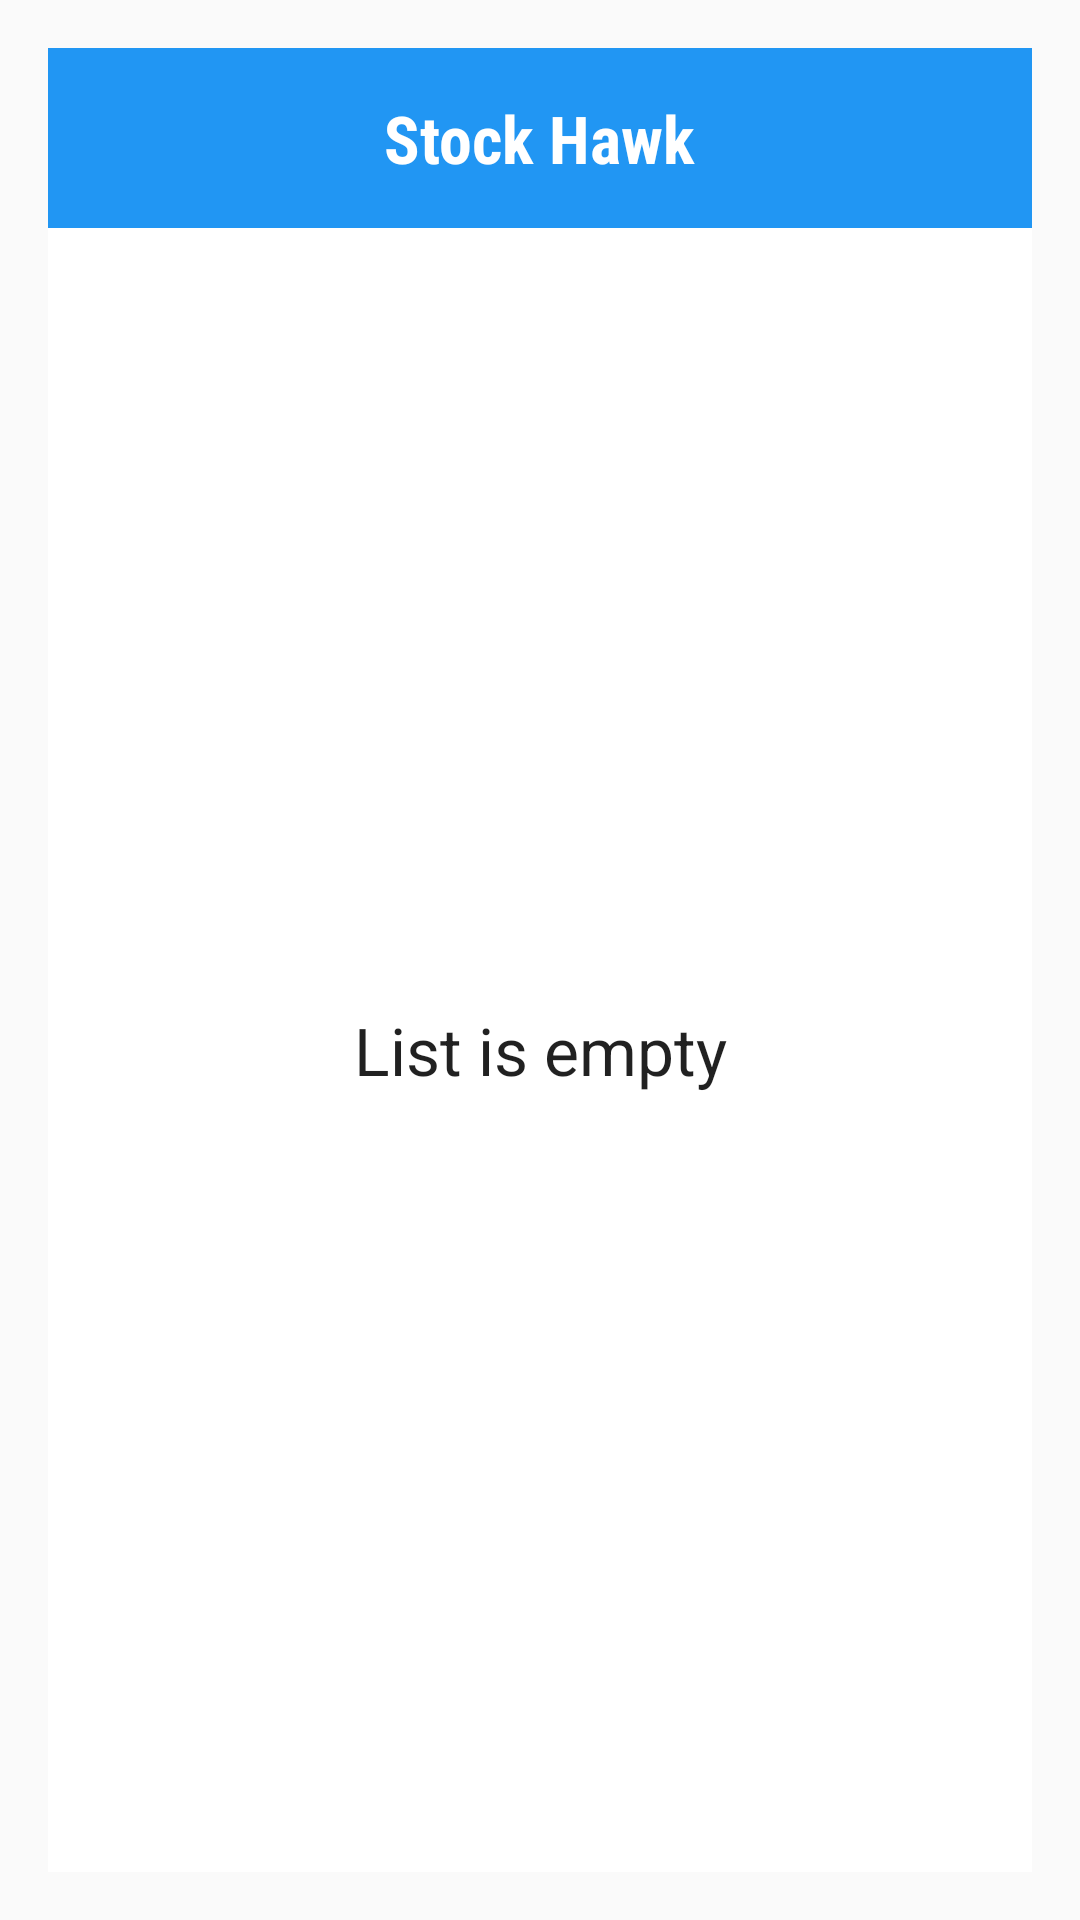

Here is an Android app screen rendered from its layout file. Give the layout XML and the strings, colors and styles it references.
<!-- AndroidManifest.xml: application theme AppTheme -->
<!-- res/layout/widget_layout.xml -->
<?xml version="1.0" encoding="utf-8"?>
<LinearLayout xmlns:android="http://schemas.android.com/apk/res/android"
              xmlns:tools="http://schemas.android.com/tools"
              android:orientation="vertical"
              android:padding="@dimen/layout_padding"
              android:layout_width="match_parent"
              android:layout_height="match_parent">
    <FrameLayout
        android:layout_width="match_parent"
        android:layout_height="@dimen/widget_bar_height"
        android:id="@+id/widget_header"
        android:background="@color/material_blue_500">
        <TextView
            android:layout_width="wrap_content"
            android:text="@string/app_name"
            android:textAppearance="?android:textAppearanceLarge"
            android:textStyle="bold"
            android:fontFamily="sans-serif-condensed"
            android:textColor="@android:color/white"
            android:layout_gravity="center"
            android:layout_height="wrap_content"/>

    </FrameLayout>

    <FrameLayout
        android:layout_width="match_parent"
        android:layout_height="0dp"
        android:background="@android:color/white"
        android:layout_weight="1">
        <ListView
            android:id="@+id/widget_list"
            android:layout_width="match_parent"
            android:layout_height="wrap_content"
            tools:listitem="@layout/list_item_quote"
            android:divider="@null"
            android:dividerHeight="0dp"/>
        <TextView
            android:id="@+id/widget_empty"
            android:layout_width="match_parent"
            android:layout_height="match_parent"
            android:gravity="center"
            android:textAppearance="?android:textAppearanceLarge"
            android:text="@string/list_empty"/>
    </FrameLayout>

</LinearLayout>
<!-- res/layout/list_item_quote.xml (included above) -->
<?xml version="1.0" encoding="utf-8"?>
<LinearLayout xmlns:android="http://schemas.android.com/apk/res/android"
    xmlns:tools="http://schemas.android.com/tools"
    android:layout_width="match_parent"
    android:layout_height="72dp"
    android:gravity="center_vertical"
    android:orientation="horizontal"
    android:paddingLeft="@dimen/layout_padding"
    android:paddingStart="@dimen/layout_padding"
    android:id="@+id/stock_item_layout"
    android:paddingEnd="@dimen/layout_padding"
    android:paddingRight="@dimen/layout_padding"
    >
  <TextView
      android:id="@+id/stock_symbol"
      style="@style/StockSymbolTextStyle"
      android:layout_width="wrap_content"
      android:layout_height="wrap_content"
      android:transitionName="@string/transition_symbol"
      android:textColor="@android:color/black"
      android:gravity="start|left"
      tools:text="GOOG"
      />
  <LinearLayout
      android:layout_width="0dp"
      android:layout_height="wrap_content"

      android:layout_weight="1"
      android:gravity="right|end"
      >
    <TextView
        android:id="@+id/bid_price"
        style="@style/BidPriceTextStyle"
        android:layout_width="wrap_content"
        android:layout_height="wrap_content"
        android:paddingRight="@dimen/textview_padding"
        android:paddingEnd="@dimen/textview_padding"
        android:textColor="@android:color/black"
        tools:text="1000.00"
        />
    <TextView
        android:id="@+id/change"
        android:background="@drawable/percent_change_pill"
        style="@style/PercentChangeTextStyle"
        android:layout_width="wrap_content"
        android:layout_height="wrap_content"
        android:paddingLeft="@dimen/color_textview"
        android:paddingStart="@dimen/color_textview"
        android:paddingEnd="@dimen/color_textview"
        android:paddingRight="@dimen/color_textview"
        tools:text="100%"
        />
  </LinearLayout>
</LinearLayout>
<!-- resources referenced by this layout -->
<resources>
  <color name="material_blue_500">#2196F3</color>
  <dimen name="color_textview">3dp</dimen>
  <dimen name="layout_padding">16dp</dimen>
  <dimen name="textview_padding">10sp</dimen>
  <dimen name="widget_bar_height">60dp</dimen>
  <string name="app_name">Stock Hawk</string>
  <string name="list_empty">List is empty</string>
  <string name="transition_symbol">symbol_name</string>
  <style name="BidPriceTextStyle">
      <item name="android:textSize">20sp</item>
    </style>
  <style name="PercentChangeTextStyle">
      <item name="android:textSize">20sp</item>
      <item name="android:textColor">#FFF</item>
      <item name="android:textStyle">bold</item>
    </style>
  <style name="StockSymbolTextStyle">
      <item name="android:textSize">25sp</item>
      <item name="android:textAllCaps">true</item>
    </style>
  <style name="AppTheme" parent="Theme.AppCompat.Light.NoActionBar">
        <item name="colorPrimary">@color/material_blue_500</item>
        <item name="colorPrimaryDark">@color/material_blue_700</item>
      
    </style>
  <color name="material_blue_700">#1976D2</color>
</resources>
